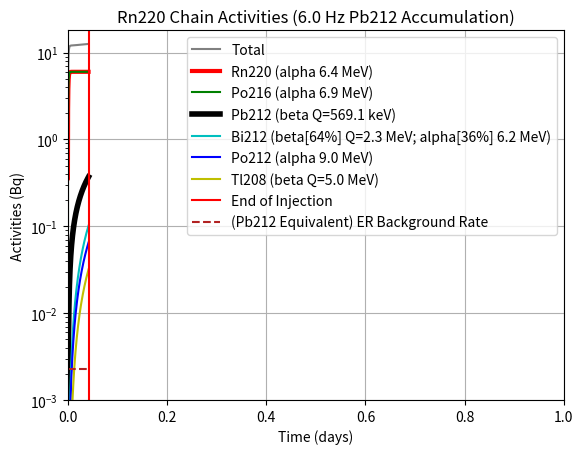
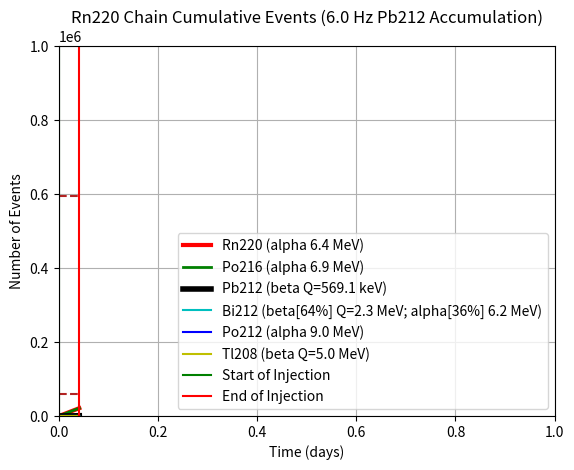
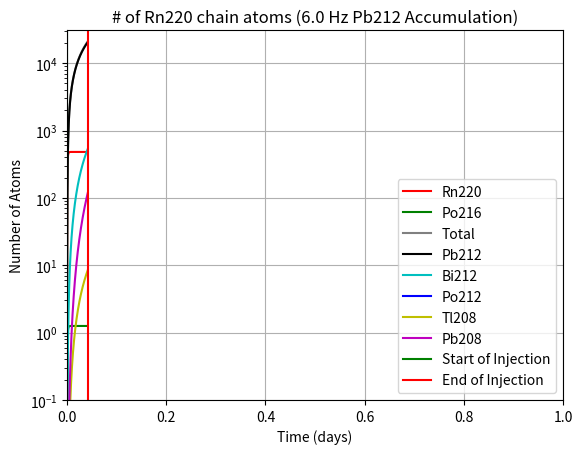

These charts were generated, in order, by the following Python code:
#- Simulating the Rn220 decay chain approximately using discrete time steps --#
#- Developed by Chris Nedlik ------------------------------------------------------------------#

# # # # # # # # # # # # # # # # # # # # # # # # # # # # # # # # # # # # # # # # #
#                                                                               #
#                                             (64%) Po-212                      #
#                                            /            \                     #
#    Rn-220 -> Po-216 -> Pb-212 -> Bi-212 ->                -> Pb-208 (stable)  #
#                                            \            /                     #
#                                             (36%) Tl-208                      #
#                                                                               #
# # # # # # # # # # # # # # # # # # # # # # # # # # # # # # # # # # # # # # # # #

import numpy as np
import matplotlib.pyplot as plt
import math
import time as stopwatch
t0 = stopwatch.time()

#------------------------------Settings--------------------------------#

A_0   = 6.0              # Rn220 (Pb212) Atoms Passing the Getter (Entering the Detector)
time  = 1.0              # Total time to simulate (hours)
dt    = 0.2              # Time step - seconds. Small for better approximation
inj_L = 1.0              # Length of injection in hours (only used when Continuous is True)

ER_Background = 19.06     # Events/keV in 60d between 1.5-6.5 keV
pur_tau = 2.36            # Purification by re-circulation 'half-life' (10,000 kg LXe at 500 SLPM) (used if Purification == True)
#pur_tau = 0.0424         # Purification by re-circulation 'half-life' (    90 kg GXe at 250 SLPM)
pur_dt  = 1.0             # Purification time step in seconds (if Purification = True)

Pb212_only_mode  = False   # If True, Rn220 and Po216 are not shown (don't make it into the TPC)
Purification     = False   # If True, isotopes are removed according to LZ purification time, t_1/2 = 2.35 days 
Continuous       = True   # If True, the Rn220 rate will stay fixed at the injection value
Cryopumping      = False   # If True, performs additional injection 24 hours after the first one, to account for a cryopumping period
Charge_Fractions = False  # If True, charged Pb212 atoms will be removed from decay counting and daughter production
Gas_only_mode    = False  # If True, only alpha decays are shown in the plots

#-----------------------------Constants--------------------------------#

#-- Decay Constants --#
Rn220_C = math.log(2)/55.6                # Halflife =  55.6 seconds
Po216_C = math.log(2)/0.145               # Halflife = 145.0 milliseconds
Pb212_C = math.log(2)/(10.64*60.0*60.0)   # Halflife = 10.64 hours
Bi212_C = math.log(2)/(60.55*60.0)        # Halflife = 60.55 minutes
Po212_C = math.log(2)/(0.000000299)       # Halflife = 0.299 microseconds
Tl208_C = math.log(2)/(3.053*60.0)        # Halflife = 3.053 minutes

alpha_ion_frac = 0.503  # Charged fraction of alpha daughters (from EXO-200)
beta_ion_frac  = 0.764  # Charged fraction of beta daughters (from EXO-200)

Bi_Po = 0.6406  # Bi212->Po212 Branching Fraction
Bi_Tl = 0.3594  # Bi212->Tl208 Branching Fraction


#-------------------Defining Convienient Variables----------------------#

alpha_neutral_frac = 1.0 - alpha_ion_frac # Neutral fraction of alpha daughters (from EXO-200)
beta_neutral_frac  = 1.0 - beta_ion_frac  # Neutral fraction of beta daughters (from EXO-200)

secs  = int(60.0*60.0*time)                # Run time in seconds
steps = int(secs/dt)                       # Number of dt steps
pur_frac = pur_dt/(pur_tau*24.0*60.0*60.0) # fraction of isotopes removed each pur_dt 


#-----------------------Initializing Arrays-----------------------------#

t = np.zeros(steps)  # time array

#-- Number of Atoms --#  #--- Decayed Atoms ---#   #-- Cumulative Events --#
Rn220 = np.zeros(steps); dRn220 = np.zeros(steps); Rn220C = np.zeros(steps);
Po216 = np.zeros(steps); dPo216 = np.zeros(steps); Po216C = np.zeros(steps);
Pb212 = np.zeros(steps); dPb212 = np.zeros(steps); Pb212C = np.zeros(steps);
Bi212 = np.zeros(steps); dBi212 = np.zeros(steps); Bi212C = np.zeros(steps);
Po212 = np.zeros(steps); dPo212 = np.zeros(steps); Po212C = np.zeros(steps);
Tl208 = np.zeros(steps); dTl208 = np.zeros(steps); Tl208C = np.zeros(steps);
Pb208 = np.zeros(steps); 

Rn220[0]  = A_0           # Number of atoms 
dRn220[0] = A_0*Rn220_C   # Initial dN/dt


#--------------------------- Main Loop ---------------------------------#

for i in range(1,steps):   
    t[i]   = dt*i
      
    #---------------- Rn220 -----------------#
    dRn220_tmp = (Rn220_C*Rn220[i-1]*dt)  # Number of decaying atoms in dt
    if(dRn220_tmp > Rn220[i-1]):          # If the # decaying > # remaining
        Rn220[i]  = 0                       # Then the # of atoms remaining is 0 (not negative)
        dRn220[i] = Rn220[i-1]              # The # of decayed atoms = the # that were left
    else:
        Rn220[i]  = Rn220[i-1]-dRn220_tmp
        dRn220[i] = dRn220_tmp
    Rn220C[i] = Rn220C[i-1]+dRn220[i]

    if Continuous==True:
        if Cryopumping==True:
            full   = ((t[i]<3600.0*inj_L)) | \
                     ((t[i]>3600.0*24.0)  & (t[i]<3600.0*(24.0+inj_L)))  
            if(full == True): 
                Rn220[i] = Rn220[i]+(A_0*dt)
                
        elif(t[i]<3600.0*inj_L):
            Rn220[i] = Rn220[i]+(A_0*dt)
            
    #---------------- Po216 ----------------#
    dPo216_tmp = (Po216_C*Po216[i-1]*dt)
    if(dPo216_tmp > Po216[i-1]):
        Po216[i]  = 0
        dPo216[i] = Po216[i-1]
    else:
        Po216[i]  = Po216[i-1]+dRn220[i]-dPo216_tmp
        dPo216[i] = dPo216_tmp
    Po216C[i] = Po216C[i-1]+dPo216[i]
    
    #---------------- Pb212 ----------------#
    dPb212_tmp = (Pb212_C*Pb212[i-1]*dt)
    if(dPb212_tmp > Pb212[i-1]):
        Pb212[i]  = 0
        dPb212[i] = Pb212[i-1]
    else:
        if(Charge_Fractions == True):
            Pb212[i] = Pb212[i-1]+(dPo216[i]*alpha_neutral_frac)-dPb212_tmp
        else:
            Pb212[i] = Pb212[i-1]+dPo216[i]-dPb212_tmp
        dPb212[i] = dPb212_tmp
    Pb212C[i] = Pb212C[i-1]+dPb212[i]
        
    #---------------- Bi212 ----------------#
    dBi212_tmp = (Bi212_C*Bi212[i-1]*dt)
    if(dBi212_tmp > Bi212[i-1]):
        Bi212[i]  = 0
        dBi212[i] = Bi212[i-1]
    else:
        Bi212[i] = Bi212[i-1]+dPb212[i]-dBi212_tmp
        dBi212[i] = dBi212_tmp
    Bi212C[i] = Bi212C[i-1]+dBi212[i]

    #---------------- Po212 ----------------#
    # These decay instantly in the time-steps of this sim, so never accumulate
    dPo212[i] = dBi212[i]*Bi_Po
    Po212[i]  = 0
    Po212C[i] = Po212C[i-1]+dPo212[i]

    #---------------- Tl208 ----------------#
    dTl208_tmp = (Tl208_C*Tl208[i-1]*dt)
    if(dTl208_tmp > Tl208[i-1]):
        Tl208[i]  = 0
        dTl208[i] = Tl208[i-1]
    else:
        Tl208[i]  = Tl208[i-1]+(dBi212[i]*Bi_Tl)-dTl208_tmp
        dTl208[i] = dTl208_tmp
    Tl208C[i] = Tl208C[i-1]+dTl208[i]

    #---------------- Pb208 ----------------#
    Pb208[i] = Pb208[i-1]+dPo212[i]+dTl208[i]

    #------------- Purification ------------#
    if Purification == True:
        if(t[i]%pur_dt == 0):
            Rn220[i] = Rn220[i]-(Rn220[i]*pur_frac)
            Po216[i] = Po216[i]-(Po216[i]*pur_frac)
            Pb212[i] = Pb212[i]-(Pb212[i]*pur_frac)
            Bi212[i] = Bi212[i]-(Bi212[i]*pur_frac)
            Po212[i] = Po212[i]-(Po212[i]*pur_frac)
            Pb208[i] = Pb208[i]-(Pb208[i]*pur_frac)


#------------------------- Final Analysis ------------------------------#
            
# Total Activities
Total = (dRn220[0::2]/dt)+(dPo216[0::2]/dt)+(dPb212[0::2]/dt)+(dBi212[0::2]/dt)+(dPo212[1::2]/dt)+(dTl208[0::2]/dt) 
Pb212Total = (dPb212[0::2]/dt)+(dBi212[0::2]/dt)+(dPo212[1::2]/dt)+(dTl208[0::2]/dt)   # Total Activity w/o Rn220, Po216
Gas_Total = (dRn220[0::2]/dt)+(dPo216[0::2]/dt)+((dBi212[0::2]/dt)*Bi_Tl)+(dPo212[1::2]/dt)


# Total Cumulative Events
TotalC = Rn220C[0::2]+Po216C[0::2]+Pb212C[0::2]+Bi212C[0::2]+Po212C[1::2]+Tl208C[0::2] 
Pb212TotalC = Pb212C[0::2]+Bi212C[0::2]+Po212C[1::2]+Tl208C[0::2] # Total cumulative events w/o Rn220,Po216

# Total Atoms
TotalA = Rn220[0::2]+Po216[0::2]+Pb212[0::2]+Bi212[0::2]+Po212[1::2]+Tl208[0::2]+Pb208[0::2]
Pb212TotalA = Pb212[0::2]+Bi212[0::2]+Po212[1::2]+Tl208[0::2]+Pb208[0::2] # Total Atoms w/o Rn220,Po216

print("Computation Time = "+str(round(stopwatch.time()-t0,1))+" sec")

X = 20  # must be even

T_X = int(X/2.0)
t=t/(60.0*60.0*24.0)

BG = (ER_Background/(60.0*24.0*60.0*60.0*0.002))*1.25 # Pb212 Equivalent BG Rate
BG_Counts = (ER_Background*5*1.25)/0.002

#---------------------------- Plotting ---------------------------------#

#---------------- Activity Plot -----------------#
plt.figure(1)
if(Pb212_only_mode==True):
    plt.plot(t[0::X], Pb212Total[0::T_X], 'grey', label='Total (No Rn220, Po216)')
    plt.plot(t[0::X], dPb212[0::X]/dt,'k',label='Pb212 (beta Q=569.1 keV)', linewidth=4)
    plt.plot(t[0::X], dBi212[0::X]/dt,'c',label='Bi212 (beta[64%] Q=2.3 MeV; alpha[36%] 6.2 MeV)')
    plt.plot(t[0::X], (dPo212[0::X]/dt),'b',label='Po212 (alpha 9.0 MeV)')
    plt.plot(t[0::X], dTl208[0::X]/dt,'y',label='Tl208 (beta Q=5.0 MeV)')

elif(Gas_only_mode==True):
    plt.plot(t[0::X], Gas_Total[0::T_X], 'grey', label='Total (Alphas Only')
    plt.plot(t[0::X], dRn220[0::X]/dt,'k',label='Rn220 (alpha 6.4 MeV)', linewidth="3")
    plt.plot(t[0::X], (dPo216[0::X]/dt),'g',label='Po216 (alpha 6.9 MeV)')
    plt.plot(t[0::X], (dBi212[0::X]/dt)*Bi_Tl,'c',label='Bi212 (alpha[36%] 6.2 MeV)')
    plt.plot(t[0::X], (dPo212[0::X]/dt),'b',label='Po212 (alpha 9.0 MeV)')

else:   
    plt.plot(t[0::X], Total[0::T_X], 'grey', label='Total')
    plt.plot(t[0::X], dRn220[0::X]/dt,'r',label='Rn220 (alpha 6.4 MeV)', linewidth="3")
    plt.plot(t[0::X], (dPo216[0::X]/dt),'g',label='Po216 (alpha 6.9 MeV)')
    plt.plot(t[0::X], dPb212[0::X]/dt,'k',label='Pb212 (beta Q=569.1 keV)', linewidth=4)
    plt.plot(t[0::X], dBi212[0::X]/dt,'c',label='Bi212 (beta[64%] Q=2.3 MeV; alpha[36%] 6.2 MeV)')
    plt.plot(t[0::X], (dPo212[0::X]/dt),'b',label='Po212 (alpha 9.0 MeV)')
    plt.plot(t[0::X], dTl208[0::X]/dt,'y',label='Tl208 (beta Q=5.0 MeV)')

#plt.plot([0, 0], [0, 100], color='g', label="Start of Injection")
plt.plot([inj_L/24.0, inj_L/24.0], [0, 100], color='r', label="End of Injection")
plt.plot([0, time/24.0], [BG, BG], color = "firebrick", linestyle='dashed', label="(Pb212 Equivalent) ER Background Rate") #  1.5-6.5 keV for Pb212
    
if Cryopumping==True:
    plt.plot([1, 1], [0, 100], color='g')
    plt.plot([(24.0+inj_L)/24.0, (24.0+inj_L)/24.0], [0, 100], color='r')

plt.legend(loc="upper right")
plt.ylabel("Activities (Bq)")
plt.xlabel("Time (days)")
plt.yscale("log")
plt.ylim(0.001, int(max(Total)*1.5))
plt.grid()
plt.xlim(0,math.ceil(max(t)))
if Continuous==True:
    plt.title("Rn220 Chain Activities ("+str(A_0)+" Hz Pb212 Accumulation)")
else:
    plt.title("Rn220 Chain Activities ("+str(A_0)+" Bq Rn220 Injection)")

#----------- Cumulative Events Plot -------------#
plt.figure(2)
if(Pb212_only_mode==False):
    plt.plot(t[0::X], Rn220C[0::X],'r',label='Rn220 (alpha 6.4 MeV)', linewidth="3")
    plt.plot(t[0::X], Po216C[0::X],'g',label='Po216 (alpha 6.9 MeV)', linewidth="2")
plt.plot(t[0::X], Pb212C[0::X],'k',label='Pb212 (beta Q=569.1 keV)', linewidth=4)
plt.plot(t[0::X], Bi212C[0::X],'c',label='Bi212 (beta[64%] Q=2.3 MeV; alpha[36%] 6.2 MeV)')
plt.plot(t[0::X], Po212C[0::X],'b',label='Po212 (alpha 9.0 MeV)')
plt.plot(t[0::X], Tl208C[0::X],'y',label='Tl208 (beta Q=5.0 MeV)')
plt.plot([0, time/24.0], [BG_Counts, BG_Counts], color = "firebrick", linestyle='dashed')
plt.plot([0, time/24.0], [10*BG_Counts, 10*BG_Counts], color = "firebrick", linestyle='dashed')
plt.plot([0, 0], [0, 12000000], color='g', label="Start of Injection")
plt.plot([inj_L/24.0, inj_L/24.0], [0, 12000000], color='r', label="End of Injection")
if Cryopumping==True:
    plt.plot([1, 1], [0, 12000000], color='g')
    plt.plot([(24.0+inj_L)/24.0, (24.0+inj_L)/24.0], [0, 12000000], color='r')
plt.legend(loc="lower right")
plt.ylabel("Number of Events")
plt.xlabel("Time (days)")
plt.ylim(0, 1000000)
plt.grid()
plt.xlim(0,math.ceil(max(t)))
if Continuous==True:
    plt.title("Rn220 Chain Cumulative Events ("+str(A_0)+" Hz Pb212 Accumulation)")
else:
    plt.title("Rn220 Chain Cumulative Events ("+str(A_0)+" Bq Rn220 Injection)")

#------------ Number of Atoms Plot --------------#
plt.figure(3)
if(Pb212_only_mode==False):
    plt.plot(t[0::X],Rn220[0::X],'r',label='Rn220')
    plt.plot(t[1::X],Po216[1::X],'g',label='Po216')
plt.plot(t[0::X],Pb212TotalA[0::T_X],'grey',label='Total')
plt.plot(t[0::X],Pb212[0::X],'k',label='Pb212')
plt.plot(t[0::X],Bi212[0::X],'c',label='Bi212')
plt.plot(t[0::X],Po212[0::X],'b',label='Po212')
plt.plot(t[0::X],Tl208[0::X],'y',label='Tl208')
plt.plot(t[0::X],Pb208[0::X],'m',label='Pb208')
plt.plot([0, 0], [0, 10000000000], color='g', label="Start of Injection")
plt.plot([inj_L/24.0, inj_L/24.0], [0, 10000000000], color='r', label="End of Injection")
if Cryopumping==True:
    plt.plot([(2*inj_L)/24.0, (2*inj_L)/24.0], [0, 100000000000], color='g')
    plt.plot([(3*inj_L)/24.0, (3*inj_L)/24.0], [0, 100000000000], color='r')
plt.legend(loc='lower right')
plt.ylabel('Number of Atoms')
plt.xlabel('Time (days)')
plt.yscale('log')
plt.grid()
plt.ylim(0.1, max([max(Rn220),max(Po216),max(Bi212),max(Po212),max(Pb212),max(Tl208),max(Pb208)])*1.5)
plt.xlim(0,math.ceil(max(t)))
if Continuous==True:
    plt.title("# of Rn220 chain atoms ("+str(A_0)+" Hz Pb212 Accumulation)")
else:
    plt.title("# of Rn220 chain atoms ("+str(A_0)+" Bq Rn220 Injection)")

plt.show()